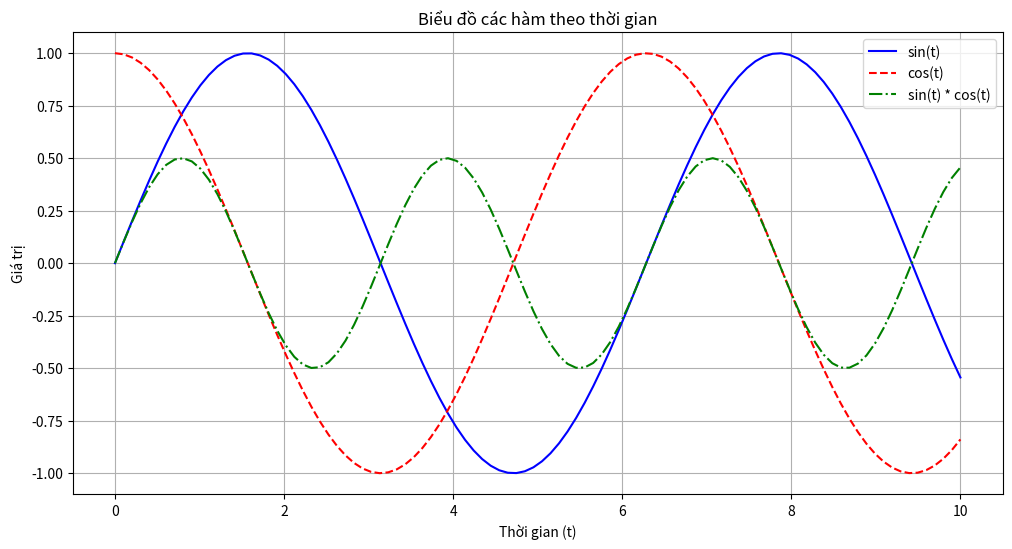

Write the Python code that produced this figure.
import matplotlib.pyplot as plt
import numpy as np

t =np.linspace(0, 10, 100)
y1 = np.sin(t)
y2 = np.cos(t)
y3 = np.sin(t) * np.cos(t)

#tao bieu do cac duong theo thoi gian
plt.figure(figsize=(12,6))
plt.plot(t, y1, label="sin(t)", linestyle="-", color="b")
plt.plot(t, y2, label="cos(t)", linestyle="--", color="r")
plt.plot(t, y3, label="sin(t) * cos(t)", linestyle="-.", color="g")
plt.title("Biểu đồ các hàm theo thời gian")
plt.xlabel("Thời gian (t)")
plt.ylabel("Giá trị")
plt.legend()  
plt.grid(True)  
plt.show() 
